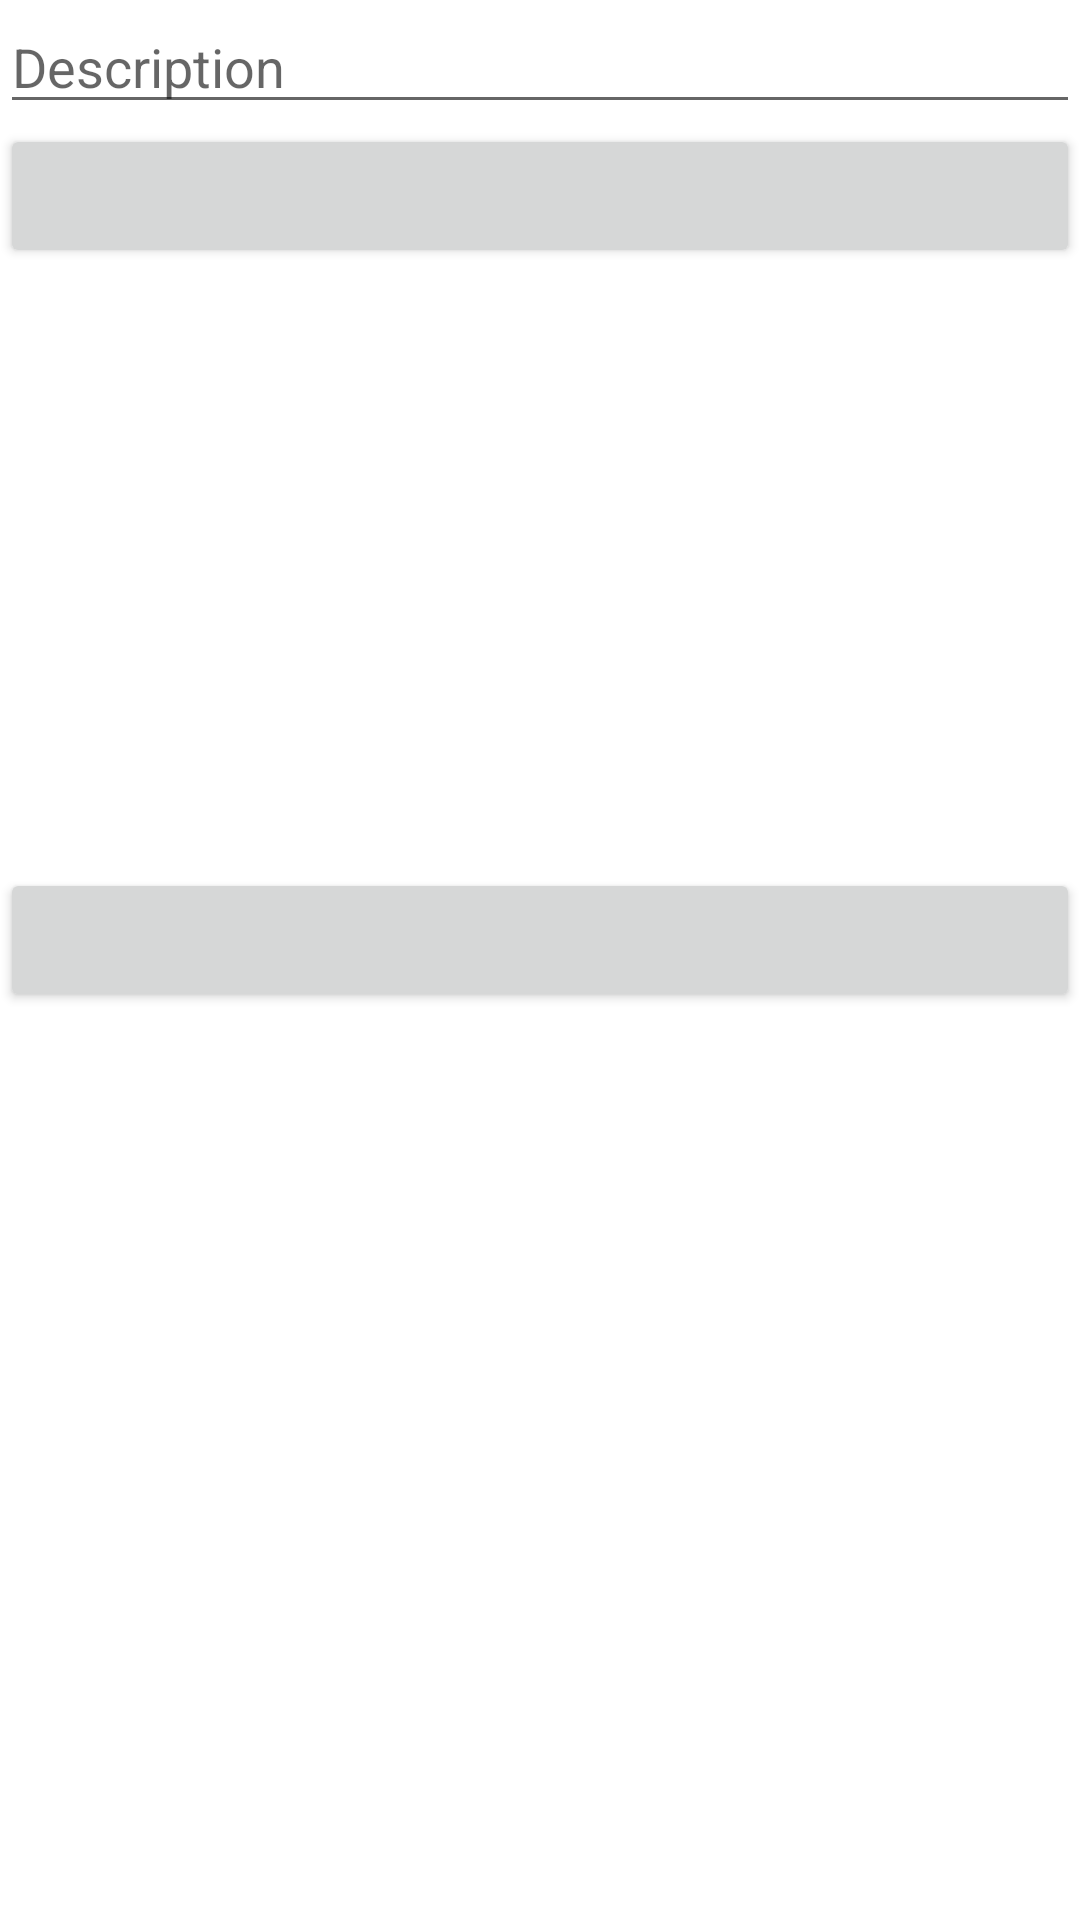

Reconstruct the res/layout file that produces this screen, plus the resources it refers to.
<!-- AndroidManifest.xml: application theme Theme.MyInstagram -->
<!-- res/layout/activity_main.xml -->
<?xml version="1.0" encoding="utf-8"?>
<LinearLayout xmlns:android="http://schemas.android.com/apk/res/android"
    xmlns:app="http://schemas.android.com/apk/res-auto"
    xmlns:tools="http://schemas.android.com/tools"
    android:layout_width="match_parent"
    android:layout_height="match_parent"
    android:orientation="vertical"
    tools:context=".MainActivity">

    <EditText
        android:id="@+id/etDescription"
        android:layout_width="match_parent"
        android:layout_height="wrap_content"
        android:ems="10"
        android:hint="Description" />


    <Button
        android:id="@+id/etCaptureImage"
        android:layout_width="match_parent"
        android:layout_height="wrap_content"
        android:textColor="@color/white"
        android:textSize="20sp"
        app:strokeColor="@color/white"
        tools:text="Take Picture" />

    <ImageView
        android:id="@+id/ivPostImage"
        android:layout_width="match_parent"
        android:layout_height="200dp"
        tools:ignore="ImageContrastCheck"
        tools:srcCompat="@tools:sample/avatars" />

    <Button
        android:id="@+id/btnSubmit"
        android:layout_width="match_parent"
        android:layout_height="wrap_content"
        android:textColor="#FFFFFF"
        android:textSize="20dp"
        tools:text="Submit" />
</LinearLayout>
<!-- resources referenced by this layout -->
<resources>
  <style name="Theme.MyInstagram" parent="Theme.MaterialComponents.DayNight.DarkActionBar">
          
          <item name="colorPrimary">@color/purple_700</item>
          <item name="colorPrimaryVariant">@color/purple_200</item>
          <item name="colorOnPrimary">@color/white</item>
          
          <item name="colorSecondary">@color/white</item>
          <item name="colorSecondaryVariant">@color/white</item>
          <item name="colorOnSecondary">@color/white</item>
          
          <item name="android:statusBarColor" tools:targetApi="l">?attr/colorPrimaryVariant</item>
          
      </style>
  <!-- not gathered from this repository: default colours our renderer supplied (Android Studio template values) -->
  <color name="purple_200">#FFBB86FC</color>
  <color name="purple_700">#FF3700B3</color>
  <color name="white">#FFFFFFFF</color>
</resources>
